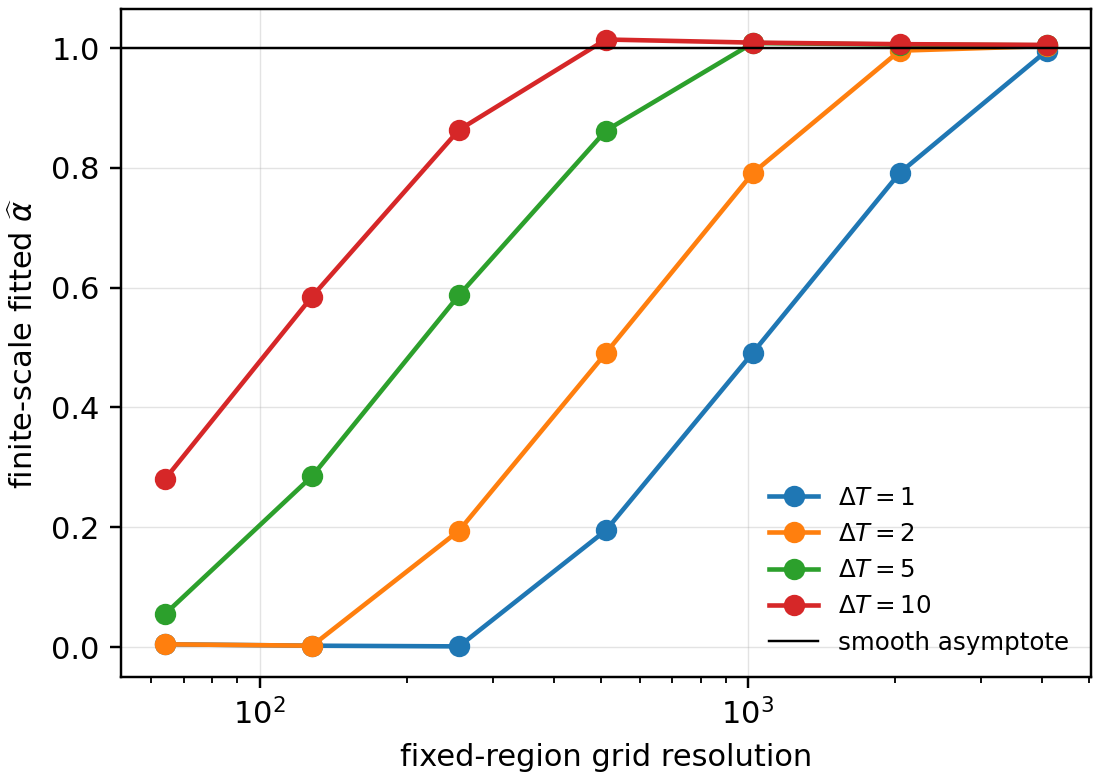

The file beside this chart, header and first rows:
experiment, resolution, width, offset_pixels, epsilon, delta_time, valid_pairs, time_uncertain_pairs, time_uncertainty_fraction
comoving_zoom_z0, 64, 6.283, 1, 0.09817, 1.0, 8064, 3968, 0.4921
comoving_zoom_z0, 64, 6.283, 1, 0.09817, 2.0, 8064, 3968, 0.4921
comoving_zoom_z0, 64, 6.283, 1, 0.09817, 5.0, 8064, 3328, 0.4127
comoving_zoom_z0, 64, 6.283, 1, 0.09817, 10.0, 8064, 1664, 0.2063
comoving_zoom_z0, 64, 6.283, 2, 0.1963, 1.0, 7936, 3968, 0.5
comoving_zoom_z0, 64, 6.283, 2, 0.1963, 2.0, 7936, 3968, 0.5
comoving_zoom_z0, 64, 6.283, 2, 0.1963, 5.0, 7936, 3968, 0.5
comoving_zoom_z0, 64, 6.283, 2, 0.1963, 10.0, 7936, 3328, 0.4194
comoving_zoom_z0, 64, 6.283, 4, 0.3927, 1.0, 7680, 3840, 0.5
comoving_zoom_z0, 64, 6.283, 4, 0.3927, 2.0, 7680, 3840, 0.5
comoving_zoom_z0, 64, 6.283, 4, 0.3927, 5.0, 7680, 3840, 0.5
comoving_zoom_z0, 64, 6.283, 4, 0.3927, 10.0, 7680, 3840, 0.5
comoving_zoom_z0, 64, 6.283, 8, 0.7854, 1.0, 7168, 3584, 0.5
comoving_zoom_z0, 64, 6.283, 8, 0.7854, 2.0, 7168, 3584, 0.5
comoving_zoom_z0, 64, 6.283, 8, 0.7854, 5.0, 7168, 3584, 0.5
comoving_zoom_z0, 64, 6.283, 8, 0.7854, 10.0, 7168, 3584, 0.5
comoving_zoom_z0, 64, 6.283, 16, 1.571, 1.0, 6144, 3072, 0.5
comoving_zoom_z0, 64, 6.283, 16, 1.571, 2.0, 6144, 3072, 0.5
comoving_zoom_z0, 64, 6.283, 16, 1.571, 5.0, 6144, 3072, 0.5
comoving_zoom_z0, 64, 6.283, 16, 1.571, 10.0, 6144, 3072, 0.5
comoving_zoom_z1, 64, 0.7854, 1, 0.01227, 1.0, 8064, 3968, 0.4921
comoving_zoom_z1, 64, 0.7854, 1, 0.01227, 2.0, 8064, 3968, 0.4921
comoving_zoom_z1, 64, 0.7854, 1, 0.01227, 5.0, 8064, 3328, 0.4127
comoving_zoom_z1, 64, 0.7854, 1, 0.01227, 10.0, 8064, 1664, 0.2063
comoving_zoom_z1, 64, 0.7854, 2, 0.02454, 1.0, 7936, 3968, 0.5
comoving_zoom_z1, 64, 0.7854, 2, 0.02454, 2.0, 7936, 3968, 0.5
comoving_zoom_z1, 64, 0.7854, 2, 0.02454, 5.0, 7936, 3968, 0.5
comoving_zoom_z1, 64, 0.7854, 2, 0.02454, 10.0, 7936, 3328, 0.4194
comoving_zoom_z1, 64, 0.7854, 4, 0.04909, 1.0, 7680, 3840, 0.5
comoving_zoom_z1, 64, 0.7854, 4, 0.04909, 2.0, 7680, 3840, 0.5
comoving_zoom_z1, 64, 0.7854, 4, 0.04909, 5.0, 7680, 3840, 0.5
comoving_zoom_z1, 64, 0.7854, 4, 0.04909, 10.0, 7680, 3840, 0.5
comoving_zoom_z1, 64, 0.7854, 8, 0.09817, 1.0, 7168, 3584, 0.5
comoving_zoom_z1, 64, 0.7854, 8, 0.09817, 2.0, 7168, 3584, 0.5
comoving_zoom_z1, 64, 0.7854, 8, 0.09817, 5.0, 7168, 3584, 0.5
comoving_zoom_z1, 64, 0.7854, 8, 0.09817, 10.0, 7168, 3584, 0.5
comoving_zoom_z1, 64, 0.7854, 16, 0.1963, 1.0, 6144, 3072, 0.5
comoving_zoom_z1, 64, 0.7854, 16, 0.1963, 2.0, 6144, 3072, 0.5
comoving_zoom_z1, 64, 0.7854, 16, 0.1963, 5.0, 6144, 3072, 0.5
comoving_zoom_z1, 64, 0.7854, 16, 0.1963, 10.0, 6144, 3072, 0.5
comoving_zoom_z2, 64, 0.09817, 1, 0.001534, 1.0, 8064, 3968, 0.4921
comoving_zoom_z2, 64, 0.09817, 1, 0.001534, 2.0, 8064, 3968, 0.4921
comoving_zoom_z2, 64, 0.09817, 1, 0.001534, 5.0, 8064, 3328, 0.4127
comoving_zoom_z2, 64, 0.09817, 1, 0.001534, 10.0, 8064, 1664, 0.2063
comoving_zoom_z2, 64, 0.09817, 2, 0.003068, 1.0, 7936, 3968, 0.5
comoving_zoom_z2, 64, 0.09817, 2, 0.003068, 2.0, 7936, 3968, 0.5
comoving_zoom_z2, 64, 0.09817, 2, 0.003068, 5.0, 7936, 3968, 0.5
comoving_zoom_z2, 64, 0.09817, 2, 0.003068, 10.0, 7936, 3328, 0.4194
comoving_zoom_z2, 64, 0.09817, 4, 0.006136, 1.0, 7680, 3840, 0.5
comoving_zoom_z2, 64, 0.09817, 4, 0.006136, 2.0, 7680, 3840, 0.5
comoving_zoom_z2, 64, 0.09817, 4, 0.006136, 5.0, 7680, 3840, 0.5
comoving_zoom_z2, 64, 0.09817, 4, 0.006136, 10.0, 7680, 3840, 0.5
comoving_zoom_z2, 64, 0.09817, 8, 0.01227, 1.0, 7168, 3584, 0.5
comoving_zoom_z2, 64, 0.09817, 8, 0.01227, 2.0, 7168, 3584, 0.5
comoving_zoom_z2, 64, 0.09817, 8, 0.01227, 5.0, 7168, 3584, 0.5
comoving_zoom_z2, 64, 0.09817, 8, 0.01227, 10.0, 7168, 3584, 0.5
comoving_zoom_z2, 64, 0.09817, 16, 0.02454, 1.0, 6144, 3072, 0.5
comoving_zoom_z2, 64, 0.09817, 16, 0.02454, 2.0, 6144, 3072, 0.5
comoving_zoom_z2, 64, 0.09817, 16, 0.02454, 5.0, 6144, 3072, 0.5
comoving_zoom_z2, 64, 0.09817, 16, 0.02454, 10.0, 6144, 3072, 0.5
... 160 more rows
